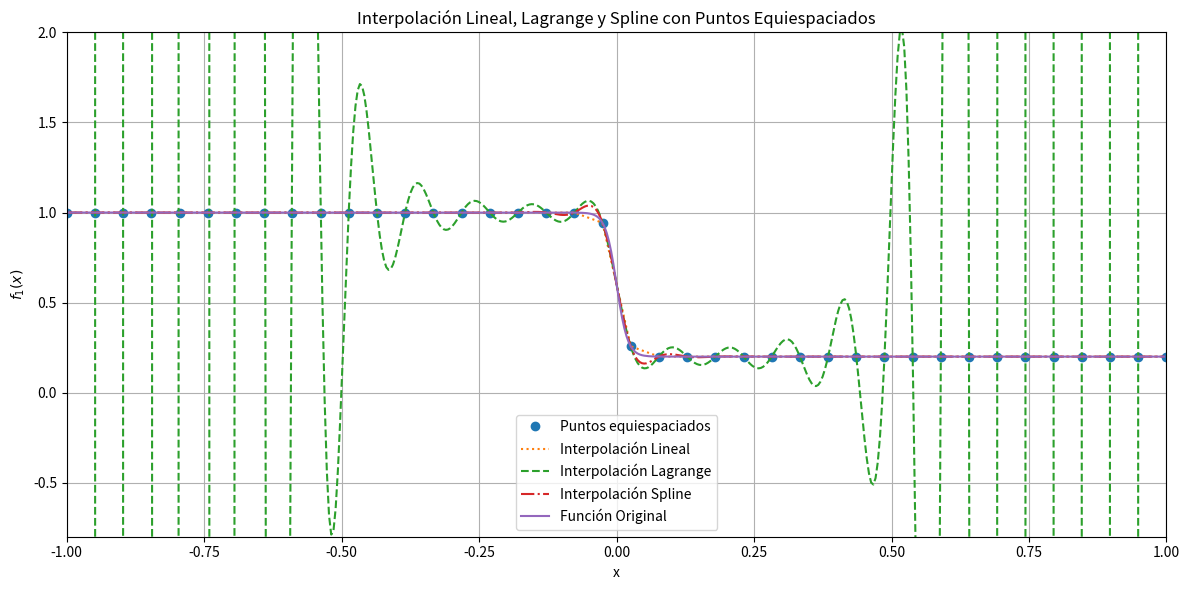
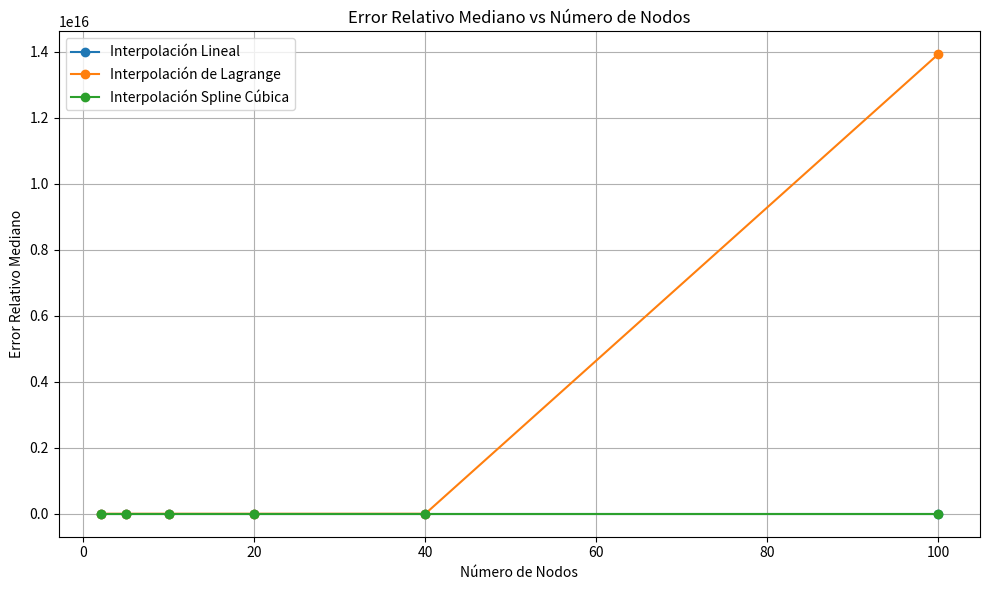

Reproduce these figures in Python, in order.
import numpy as np
import matplotlib.pyplot as plt
from scipy.interpolate import lagrange, interp1d, CubicSpline

""" ANALISIS DE METODOS EN INTERVALOR EQUIESPACIADOS """
# función f1
def f1(x):
    return -0.4 * np.tanh(50 * x) + 0.6

# Puntos equiespaciados
n_points = 40
x_eq = np.linspace(-1, 1, n_points)
y_eq = f1(x_eq)

# Puntos de evaluación INTERMEDIOS (que no coincidan con los NODOS)
puntosIntermedios = np.linspace(-1, 1, 500)
puntosIntermedios = np.setdiff1d(puntosIntermedios, x_eq)  # Excluir los nodos de interpolación
y_intermedios = f1(puntosIntermedios)

# Interpolaciones
lagrangeInterpol = lagrange(x_eq, y_eq)
linealInterpol = interp1d(x_eq, y_eq, kind='linear')
splineInterpol = CubicSpline(x_eq, y_eq)

# para evaluar errores relativos
eLineal = []  
eLagrange = []
eSpline = []

for x in puntosIntermedios:
    eLagrange.append(abs(f1(x) - lagrangeInterpol(x)) / f1(x))
    eLineal.append(abs(f1(x) - linealInterpol(x)) / f1(x))
    eSpline.append(abs(f1(x) - splineInterpol(x)) / f1(x))

# Calculamos la mediana de los errores relativos de la interpolación
errorLagrange = np.median(eLagrange)
errorLineal = np.median(eLineal)
errorSpline = np.median(eSpline)
print(f"Cantidad de nodos usados para interpolar: ", n_points)
print(f"Error mediano de interpolación Lagrange:", errorLagrange)
print(f"Error mediano de interpolación Lineal:", errorLineal)
print(f"Error mediano de interpolación Spline:", errorSpline)

# Puntos nuevos para la evaluación
y_linear_intermedios = linealInterpol(puntosIntermedios)
y_lagrange_intermedios = lagrangeInterpol(puntosIntermedios)
y_spline_intermedios = splineInterpol(puntosIntermedios)

# Mostrar los resultados en un gráfico
plt.figure(figsize=(12, 6))

# Puntos equiespaciados
plt.plot(x_eq, y_eq, 'o', label='Puntos equiespaciados')
plt.plot(puntosIntermedios, y_linear_intermedios, ':', label='Interpolación Lineal')
plt.plot(puntosIntermedios, y_lagrange_intermedios, '--', label='Interpolación Lagrange')
plt.plot(puntosIntermedios, y_spline_intermedios, '-.', label='Interpolación Spline')
plt.plot(puntosIntermedios, y_intermedios, '-', label='Función Original')
plt.legend()
plt.title('Interpolación Lineal, Lagrange y Spline con Puntos Equiespaciados')
plt.xlabel('x')
plt.ylabel('$f_1(x)$')
plt.grid(True)

print("Puntos de interpolación equiespaciados:", x_eq)

# Ajustar la escala del gráfico
plt.ylim(min(y_intermedios) - 1, max(y_intermedios) + 1)
plt.xlim(-1, 1)

plt.tight_layout()
plt.show()



"""
COMPARACION ERRORES:

Cantidad de nodos usados para interpolar:  2
Error mediano de interpolación Lagrange: 0.3246492949657289
Error mediano de interpolación Lineal: 0.3246492949657289
Error mediano de interpolación Spline: 0.3246492949657289
- error es mayor en todos pero es parejo

Cantidad de nodos usados para interpolar:  5
Error mediano de interpolación Lagrange: 0.1920038388918091
Error mediano de interpolación Lineal: 0.002404809619238446
Error mediano de interpolación Spline: 0.1920038388918098
- mejora muy rapidamente lineal (todos se achican)

Cantidad de nodos usados para interpolar:  10
Error mediano de interpolación Lagrange: 0.31406663706823446
Error mediano de interpolación Lineal: 1.0547118733938995e-15
Error mediano de interpolación Spline: 0.027711353961269176
- lineal mejora mucho, spline mejora bastante, lagrange empieza a empeorar

Cantidad de nodos usados para interpolar:  20
Error mediano de interpolación Lagrange: 0.4881649714402162
Error mediano de interpolación Lineal: 0.0
Error mediano de interpolación Spline: 0.0005667519379985027
- lineal funciona muy bien, spline tambien, lagrange sigue empeorando

Cantidad de nodos usados para interpolar:  40
Error mediano de interpolación Lagrange: 1.6242023826716987
Error mediano de interpolación Lineal: 0.0
Error mediano de interpolación Spline: 4.78766336783898e-07
- lagrange subio un monton, lineal sigue bajo, spline tmb 

Cantidad de nodos usados para interpolar:  100
Error mediano de interpolación Lagrange: 2.1004561978636892e+16
Error mediano de interpolación Lineal: 0.0
Error mediano de interpolación Spline: 1.387778780781446e-16

Interpolación Lineal:
Funciona muy bien con un número creciente de nodos.
El error mediano es extremadamente bajo o cero a partir de 10 nodos.
Recomendado para la mayoría de los casos debido a su simplicidad y precisión.

Interpolación Spline:
Mejora significativamente con más nodos.
El error mediano es muy bajo a partir de 10 nodos.
Recomendado cuando se necesita una interpolación suave y precisa.

Interpolación de Lagrange:
Empieza a empeorar con un número creciente de nodos.
No recomendado para un gran número de nodos debido a la inestabilidad y el aumento del error.

La interpolación lineal es la mejor opción debido a su simplicidad y precisión. 
La interpolación spline es una excelente alternativa cuando se necesita una interpolación más suave. 
La interpolación de Lagrange no es recomendada para un gran número de nodos debido a su inestabilidad y aumento del error.

"""

nodos = [2,5,10,20,40,100] # números de nodos a evaluar
errores_lineal = []
errores_lagrange = []
errores_spline = []

for n_points in nodos:
    x_eq = np.linspace(-1, 1, n_points)
    y_eq = f1(x_eq)
    
    # Interpolaciones
    lagrangeInterpol = lagrange(x_eq, y_eq)
    linealInterpol = interp1d(x_eq, y_eq, kind='linear')
    splineInterpol = CubicSpline(x_eq, y_eq)
    
    # Limpiar las listas de errores en cada iteración
    eLineal = []  
    eLagrange = []
    eSpline = []
    
    for x in puntosIntermedios:
        eLagrange.append(abs(f1(x) - lagrangeInterpol(x)) / f1(x))
        eLineal.append(abs(f1(x) - linealInterpol(x)) / f1(x))
        eSpline.append(abs(f1(x) - splineInterpol(x)) / f1(x))
    
    # Almacenar el error relativo mediano
    errores_lineal.append(np.median(eLineal))
    errores_lagrange.append(np.median(eLagrange))
    errores_spline.append(np.median(eSpline))

""" GRAFICO ERRORES RELATIVOS / #NODOS """
plt.figure(figsize=(10, 6))
plt.plot(nodos, errores_lineal, label='Interpolación Lineal', marker='o')
plt.plot(nodos, errores_lagrange, label='Interpolación de Lagrange', marker='o')
plt.plot(nodos, errores_spline, label='Interpolación Spline Cúbica', marker='o')
plt.xlabel('Número de Nodos')
plt.ylabel('Error Relativo Mediano')
plt.title('Error Relativo Mediano vs Número de Nodos')
plt.legend()
plt.grid(True)
plt.tight_layout()
plt.show()